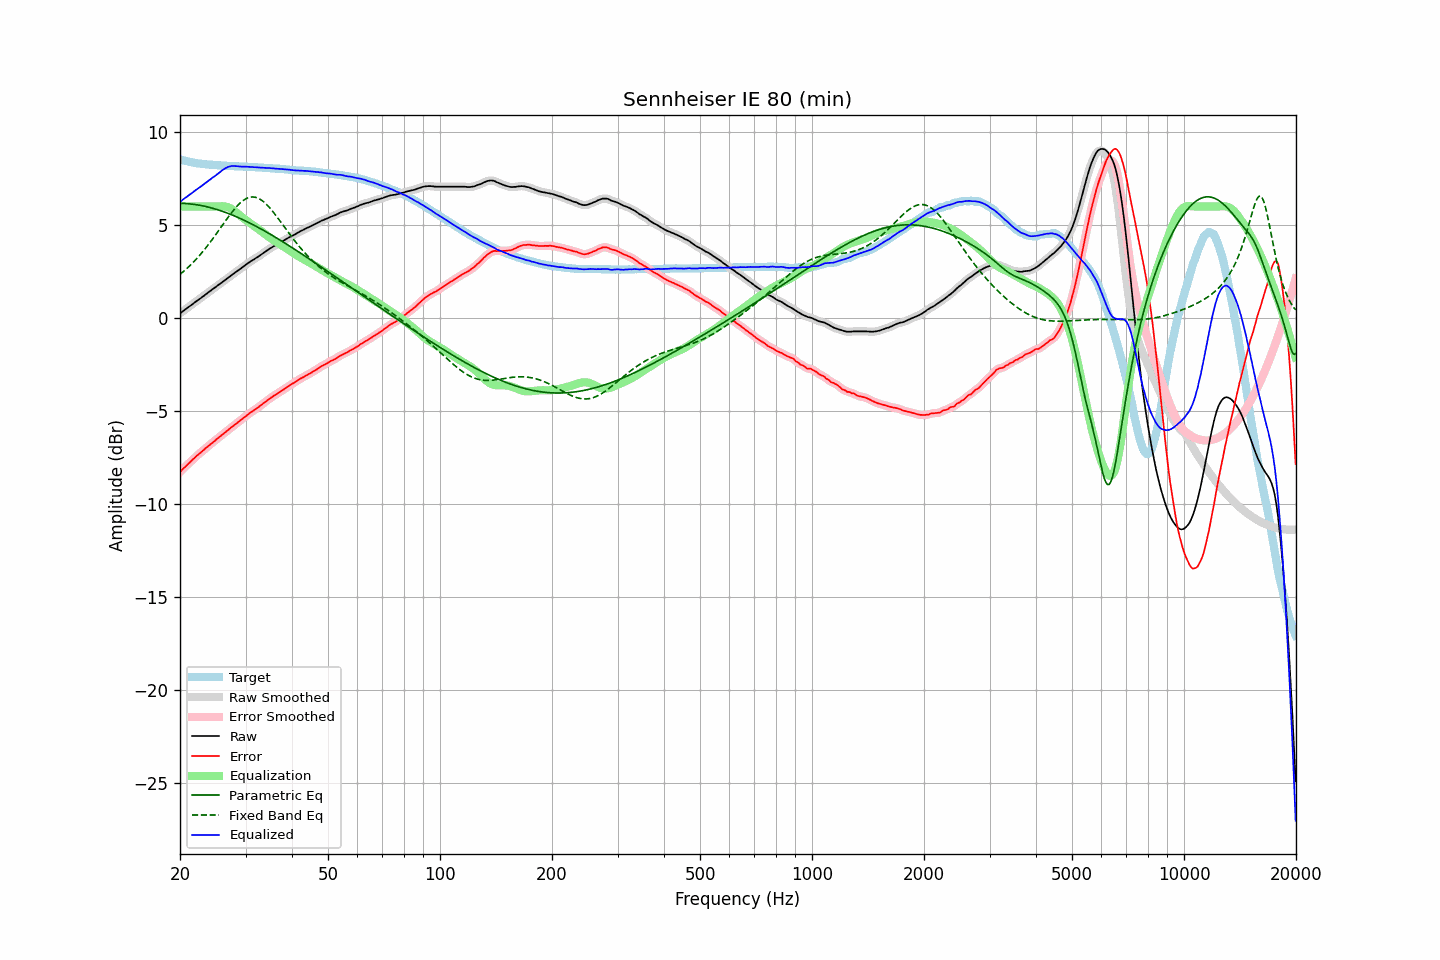

The file beside this chart, header and first rows:
frequency, raw, error, smoothed, error_smoothed, equalization, parametric_eq, fixed_band_eq, equalized_raw, equalized_smoothed, target
20.00, 0.26, -8.28, 0.26, -8.28, 6.00, 6.18, 2.35, 6.26, 6.26, 8.54
20.20, 0.32, -8.19, 0.32, -8.19, 6.00, 6.17, 2.42, 6.32, 6.32, 8.51
20.40, 0.39, -8.10, 0.38, -8.10, 6.00, 6.17, 2.49, 6.39, 6.38, 8.49
20.61, 0.45, -8.02, 0.45, -8.02, 6.00, 6.16, 2.57, 6.45, 6.45, 8.47
20.81, 0.51, -7.94, 0.51, -7.93, 6.00, 6.16, 2.65, 6.51, 6.51, 8.44
21.02, 0.58, -7.85, 0.57, -7.85, 6.00, 6.15, 2.73, 6.58, 6.57, 8.42
21.23, 0.64, -7.77, 0.64, -7.77, 6.00, 6.14, 2.81, 6.64, 6.64, 8.40
21.44, 0.70, -7.69, 0.70, -7.68, 6.00, 6.13, 2.89, 6.70, 6.70, 8.38
21.66, 0.77, -7.60, 0.76, -7.60, 6.00, 6.12, 2.98, 6.77, 6.76, 8.36
21.87, 0.83, -7.52, 0.83, -7.52, 6.00, 6.11, 3.07, 6.83, 6.83, 8.35
22.09, 0.90, -7.44, 0.89, -7.44, 6.00, 6.10, 3.16, 6.90, 6.89, 8.33
22.31, 0.96, -7.36, 0.96, -7.37, 6.00, 6.09, 3.26, 6.96, 6.96, 8.32
22.54, 1.02, -7.30, 1.02, -7.29, 6.00, 6.07, 3.35, 7.02, 7.02, 8.31
22.76, 1.08, -7.22, 1.08, -7.22, 6.00, 6.05, 3.45, 7.08, 7.08, 8.30
22.99, 1.15, -7.14, 1.14, -7.15, 6.00, 6.04, 3.56, 7.15, 7.14, 8.29
23.22, 1.21, -7.07, 1.21, -7.07, 6.00, 6.02, 3.66, 7.21, 7.21, 8.28
23.45, 1.28, -6.99, 1.27, -7.00, 6.00, 6.00, 3.77, 7.28, 7.27, 8.27
23.69, 1.34, -6.92, 1.34, -6.92, 6.00, 5.98, 3.88, 7.34, 7.34, 8.26
23.92, 1.41, -6.85, 1.40, -6.85, 6.00, 5.96, 3.99, 7.41, 7.40, 8.26
24.16, 1.47, -6.78, 1.47, -6.78, 6.00, 5.94, 4.10, 7.47, 7.47, 8.25
24.40, 1.54, -6.71, 1.53, -6.71, 6.00, 5.91, 4.22, 7.54, 7.53, 8.25
24.65, 1.60, -6.64, 1.60, -6.64, 6.00, 5.89, 4.34, 7.60, 7.60, 8.24
24.89, 1.66, -6.58, 1.66, -6.57, 6.00, 5.86, 4.46, 7.66, 7.66, 8.23
25.14, 1.73, -6.50, 1.72, -6.50, 6.00, 5.84, 4.58, 7.73, 7.72, 8.22
25.39, 1.79, -6.43, 1.79, -6.43, 6.00, 5.81, 4.70, 7.79, 7.79, 8.21
25.65, 1.85, -6.37, 1.85, -6.36, 6.01, 5.78, 4.82, 7.86, 7.86, 8.21
25.91, 1.91, -6.29, 1.91, -6.29, 6.01, 5.75, 4.95, 7.93, 7.93, 8.20
26.16, 1.98, -6.22, 1.98, -6.22, 6.01, 5.72, 5.07, 7.99, 7.99, 8.20
26.43, 2.05, -6.15, 2.04, -6.15, 6.00, 5.69, 5.19, 8.05, 8.05, 8.20
26.69, 2.11, -6.08, 2.11, -6.08, 5.98, 5.66, 5.31, 8.09, 8.09, 8.19
26.96, 2.18, -6.01, 2.17, -6.01, 5.96, 5.63, 5.43, 8.13, 8.13, 8.19
27.23, 2.24, -5.94, 2.24, -5.94, 5.92, 5.59, 5.55, 8.16, 8.16, 8.18
27.50, 2.31, -5.87, 2.30, -5.87, 5.87, 5.56, 5.66, 8.18, 8.18, 8.18
27.77, 2.37, -5.81, 2.37, -5.81, 5.82, 5.52, 5.77, 8.18, 8.18, 8.17
28.05, 2.43, -5.74, 2.43, -5.74, 5.75, 5.49, 5.87, 8.18, 8.18, 8.16
28.33, 2.49, -5.68, 2.49, -5.67, 5.68, 5.45, 5.97, 8.17, 8.17, 8.16
28.62, 2.56, -5.61, 2.55, -5.60, 5.61, 5.41, 6.07, 8.16, 8.16, 8.16
28.90, 2.62, -5.53, 2.62, -5.54, 5.54, 5.38, 6.16, 8.15, 8.15, 8.15
29.19, 2.68, -5.47, 2.68, -5.47, 5.47, 5.34, 6.23, 8.14, 8.15, 8.15
29.48, 2.75, -5.40, 2.74, -5.40, 5.40, 5.30, 6.30, 8.15, 8.14, 8.15
29.78, 2.81, -5.34, 2.81, -5.34, 5.33, 5.26, 6.37, 8.14, 8.14, 8.15
30.08, 2.88, -5.27, 2.87, -5.27, 5.27, 5.21, 6.42, 8.14, 8.14, 8.14
30.38, 2.94, -5.20, 2.94, -5.20, 5.20, 5.17, 6.46, 8.14, 8.14, 8.13
30.68, 3.00, -5.13, 3.00, -5.13, 5.14, 5.13, 6.49, 8.14, 8.14, 8.13
30.99, 3.06, -5.07, 3.05, -5.07, 5.08, 5.09, 6.51, 8.13, 8.13, 8.13
31.30, 3.11, -5.02, 3.11, -5.02, 5.02, 5.04, 6.51, 8.12, 8.12, 8.13
31.61, 3.16, -4.96, 3.16, -4.96, 4.96, 5.00, 6.51, 8.11, 8.12, 8.11
31.93, 3.22, -4.90, 3.21, -4.90, 4.90, 4.95, 6.49, 8.11, 8.11, 8.11
32.24, 3.27, -4.84, 3.27, -4.84, 4.83, 4.90, 6.47, 8.10, 8.10, 8.11
32.57, 3.33, -4.77, 3.33, -4.78, 4.77, 4.86, 6.43, 8.10, 8.10, 8.10
32.89, 3.39, -4.71, 3.39, -4.71, 4.71, 4.81, 6.38, 8.10, 8.09, 8.10
33.22, 3.45, -4.65, 3.45, -4.64, 4.64, 4.76, 6.32, 8.09, 8.09, 8.09
33.55, 3.51, -4.57, 3.51, -4.58, 4.58, 4.72, 6.26, 8.08, 8.08, 8.08
33.89, 3.57, -4.51, 3.57, -4.51, 4.51, 4.67, 6.18, 8.08, 8.08, 8.08
34.23, 3.63, -4.45, 3.63, -4.44, 4.45, 4.62, 6.10, 8.07, 8.07, 8.08
34.57, 3.69, -4.38, 3.69, -4.38, 4.38, 4.57, 6.01, 8.07, 8.07, 8.06
34.92, 3.75, -4.31, 3.74, -4.32, 4.32, 4.52, 5.91, 8.07, 8.06, 8.06
35.27, 3.80, -4.26, 3.80, -4.26, 4.26, 4.47, 5.81, 8.06, 8.06, 8.06
35.62, 3.85, -4.20, 3.85, -4.20, 4.20, 4.42, 5.70, 8.05, 8.05, 8.04
35.97, 3.90, -4.14, 3.90, -4.14, 4.15, 4.36, 5.59, 8.04, 8.04, 8.04
... 635 more rows
